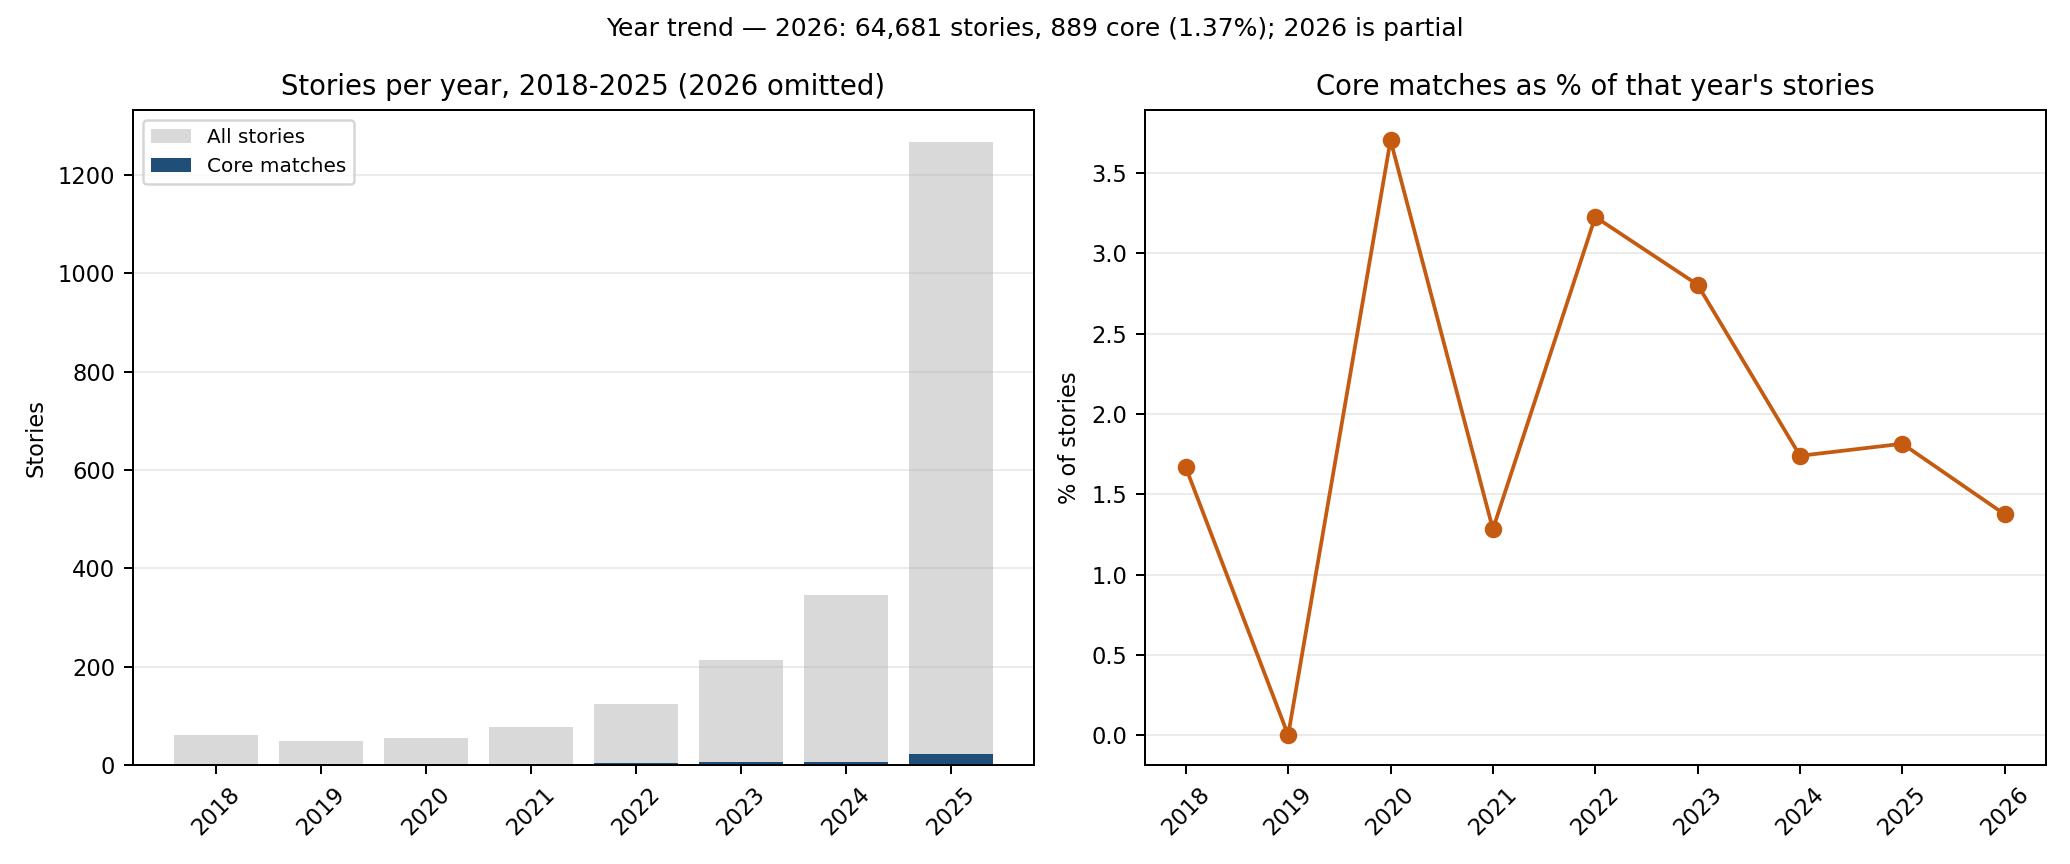

Source data for this figure (header and first rows):
year, stories, core, expanded, broad, core_pct, expanded_pct
2011, 13, 0, 0, 0, 0.0, 0.0
2013, 4, 0, 0, 0, 0.0, 0.0
2014, 36, 2, 2, 2, 5.556, 5.556
2015, 33, 3, 3, 3, 9.091, 9.091
2016, 13, 0, 0, 0, 0.0, 0.0
2017, 13, 0, 0, 0, 0.0, 0.0
2018, 60, 1, 1, 1, 1.667, 1.667
2019, 49, 0, 0, 3, 0.0, 0.0
2020, 54, 2, 2, 4, 3.704, 3.704
2021, 78, 1, 1, 1, 1.282, 1.282
2022, 124, 4, 4, 7, 3.226, 3.226
2023, 214, 6, 7, 11, 2.804, 3.271
2024, 345, 6, 6, 9, 1.739, 1.739
2025, 1268, 23, 24, 39, 1.814, 1.893
2026, 64681, 889, 928, 1409, 1.374, 1.435
